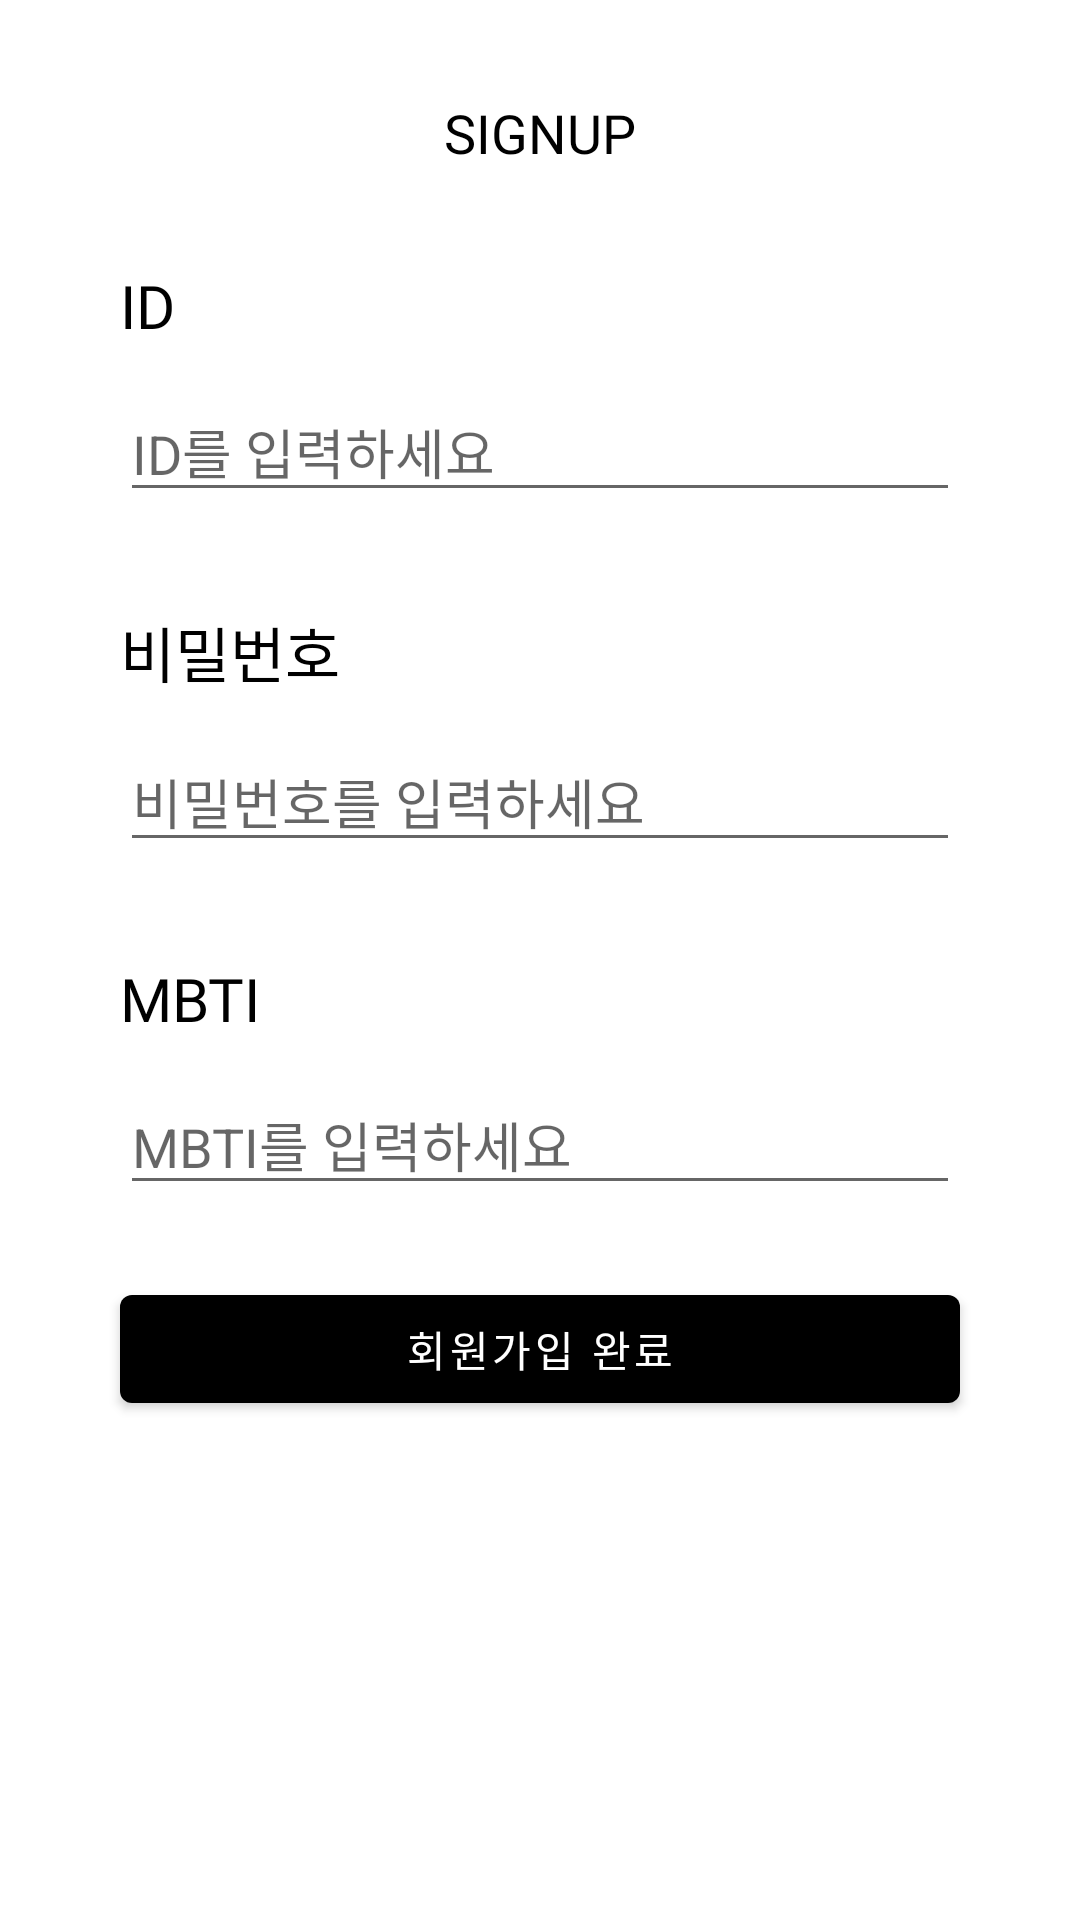

This screen was rendered from an Android layout file. Write that file and the resources it references.
<!-- AndroidManifest.xml: application theme Theme.INSOPTAndroidPractice -->
<!-- res/layout/activity_sign_up.xml -->
<?xml version="1.0" encoding="utf-8"?>
<layout>
    <androidx.constraintlayout.widget.ConstraintLayout xmlns:android="http://schemas.android.com/apk/res/android"
        xmlns:app="http://schemas.android.com/apk/res-auto"
        xmlns:tools="http://schemas.android.com/tools"
        android:layout_width="match_parent"
        android:layout_height="match_parent"
        tools:context=".presentation.signup.SignUpActivity">

        <TextView
            android:id="@+id/tv_title"
            style="@style/SignUp_TextView_title"
            android:layout_width="wrap_content"
            android:layout_height="wrap_content"
            android:text="@string/sign_up"
            app:layout_constraintEnd_toEndOf="parent"
            app:layout_constraintStart_toStartOf="parent"
            app:layout_constraintTop_toTopOf="parent" />

        <TextView
            android:id="@+id/tv_id"
            style="@style/SignUp_TextView_subtitle"
            android:layout_width="wrap_content"
            android:layout_height="wrap_content"
            android:text="@string/id"
            app:layout_constraintStart_toStartOf="parent"
            app:layout_constraintTop_toBottomOf="@+id/tv_title" />

        <EditText
            android:id="@+id/et_id"
            style="@style/SignUp_EditText"
            android:layout_width="match_parent"
            android:layout_height="wrap_content"
            android:hint="@string/et_hint_id"
            app:layout_constraintEnd_toEndOf="parent"
            app:layout_constraintStart_toStartOf="parent"
            app:layout_constraintTop_toBottomOf="@+id/tv_id" />

        <TextView
            android:id="@+id/tv_pw"
            style="@style/SignUp_TextView_subtitle"
            android:layout_width="wrap_content"
            android:layout_height="wrap_content"
            android:text="@string/pw"
            app:layout_constraintStart_toStartOf="parent"
            app:layout_constraintTop_toBottomOf="@+id/et_id" />

        <EditText
            android:id="@+id/et_pw"
            style="@style/SignUp_EditText"
            android:layout_width="match_parent"
            android:layout_height="wrap_content"
            android:hint="@string/et_hint_pw"
            app:layout_constraintEnd_toEndOf="parent"
            app:layout_constraintStart_toStartOf="parent"
            app:layout_constraintTop_toBottomOf="@+id/tv_pw" />

        <TextView
            android:id="@+id/tv_mbti"
            style="@style/SignUp_TextView_subtitle"
            android:layout_width="wrap_content"
            android:layout_height="wrap_content"
            android:text="@string/mbti"
            app:layout_constraintStart_toStartOf="parent"
            app:layout_constraintTop_toBottomOf="@+id/et_pw" />

        <EditText
            android:id="@+id/et_mbti"
            style="@style/SignUp_EditText"
            android:layout_width="match_parent"
            android:layout_height="wrap_content"
            android:hint="@string/et_hint_mbti"
            app:layout_constraintEnd_toEndOf="parent"
            app:layout_constraintStart_toStartOf="parent"
            app:layout_constraintTop_toBottomOf="@+id/tv_mbti" />


        <Button
            android:id="@+id/btn_sign_up"
            android:layout_width="match_parent"
            android:layout_height="wrap_content"
            android:layout_marginHorizontal="@dimen/app_base_margin_horizontal"
            android:layout_marginTop="@dimen/app_margin_24"
            android:text="@string/btn_sign_up"
            app:layout_constraintEnd_toEndOf="parent"
            app:layout_constraintStart_toStartOf="parent"
            app:layout_constraintTop_toBottomOf="@+id/et_mbti" />


    </androidx.constraintlayout.widget.ConstraintLayout>
</layout>
<!-- resources referenced by this layout -->
<resources>
  <dimen name="app_base_margin_horizontal">40dp</dimen>
  <dimen name="app_margin_24">24dp</dimen>
  <string name="btn_sign_up">회원가입 완료</string>
  <string name="et_hint_id">ID를 입력하세요</string>
  <string name="et_hint_mbti">MBTI를 입력하세요</string>
  <string name="et_hint_pw">비밀번호를 입력하세요</string>
  <string name="id">ID</string>
  <string name="mbti">MBTI</string>
  <string name="pw">비밀번호</string>
  <string name="sign_up">SIGNUP</string>
  <style name="SignUp_EditText" parent="">
          <item name="android:layout_marginHorizontal">@dimen/app_base_margin_horizontal</item>
          <item name="android:layout_marginTop">@dimen/app_margin_12</item>
      </style>
  <style name="SignUp_TextView_subtitle" parent="">
          <item name="android:textAppearance">@style/Bold_TextAppearance</item>
          <item name="android:layout_marginStart">@dimen/app_base_margin_horizontal</item>
          <item name="android:layout_marginTop">@dimen/app_margin_32</item>
          <item name="android:textSize">@dimen/text_font_20</item>
      </style>
  <style name="SignUp_TextView_title" parent="">
          <item name="android:textAppearance">@style/ExtraBold_TextAppearance</item>
          <item name="android:layout_marginTop">@dimen/app_margin_32</item>
          <item name="android:textSize">@dimen/text_font_18</item>
      </style>
  <style name="Theme.INSOPTAndroidPractice" parent="Theme.MaterialComponents.DayNight.NoActionBar">
          
          <item name="colorPrimary">@color/black</item>
          <item name="colorPrimaryVariant">@color/white</item>
          <item name="colorOnPrimary">@color/white</item>
          
          <item name="colorSecondary">@color/teal_200</item>
          <item name="colorSecondaryVariant">@color/teal_700</item>
          <item name="colorOnSecondary">@color/black</item>
          
          <item name="android:statusBarColor">?attr/colorPrimaryVariant</item>
          
      </style>
  <dimen name="app_margin_12">12dp</dimen>
  <style name="Bold_TextAppearance" parent="">
          <item name="android:fontFamily">@font/nanumgothicbold</item>
          <item name="android:includeFontPadding">false</item>
      </style>
  <dimen name="app_margin_32">32dp</dimen>
  <dimen name="text_font_20">20sp</dimen>
  <style name="ExtraBold_TextAppearance" parent="">
          <item name="android:fontFamily">@font/nanumgothicextrabold</item>
          <item name="android:includeFontPadding">false</item>
      </style>
  <dimen name="text_font_18">18sp</dimen>
  <color name="black">#FF000000</color>
  <color name="white">#FFFFFFFF</color>
  <color name="teal_200">#FF03DAC5</color>
  <color name="teal_700">#FF018786</color>
</resources>
